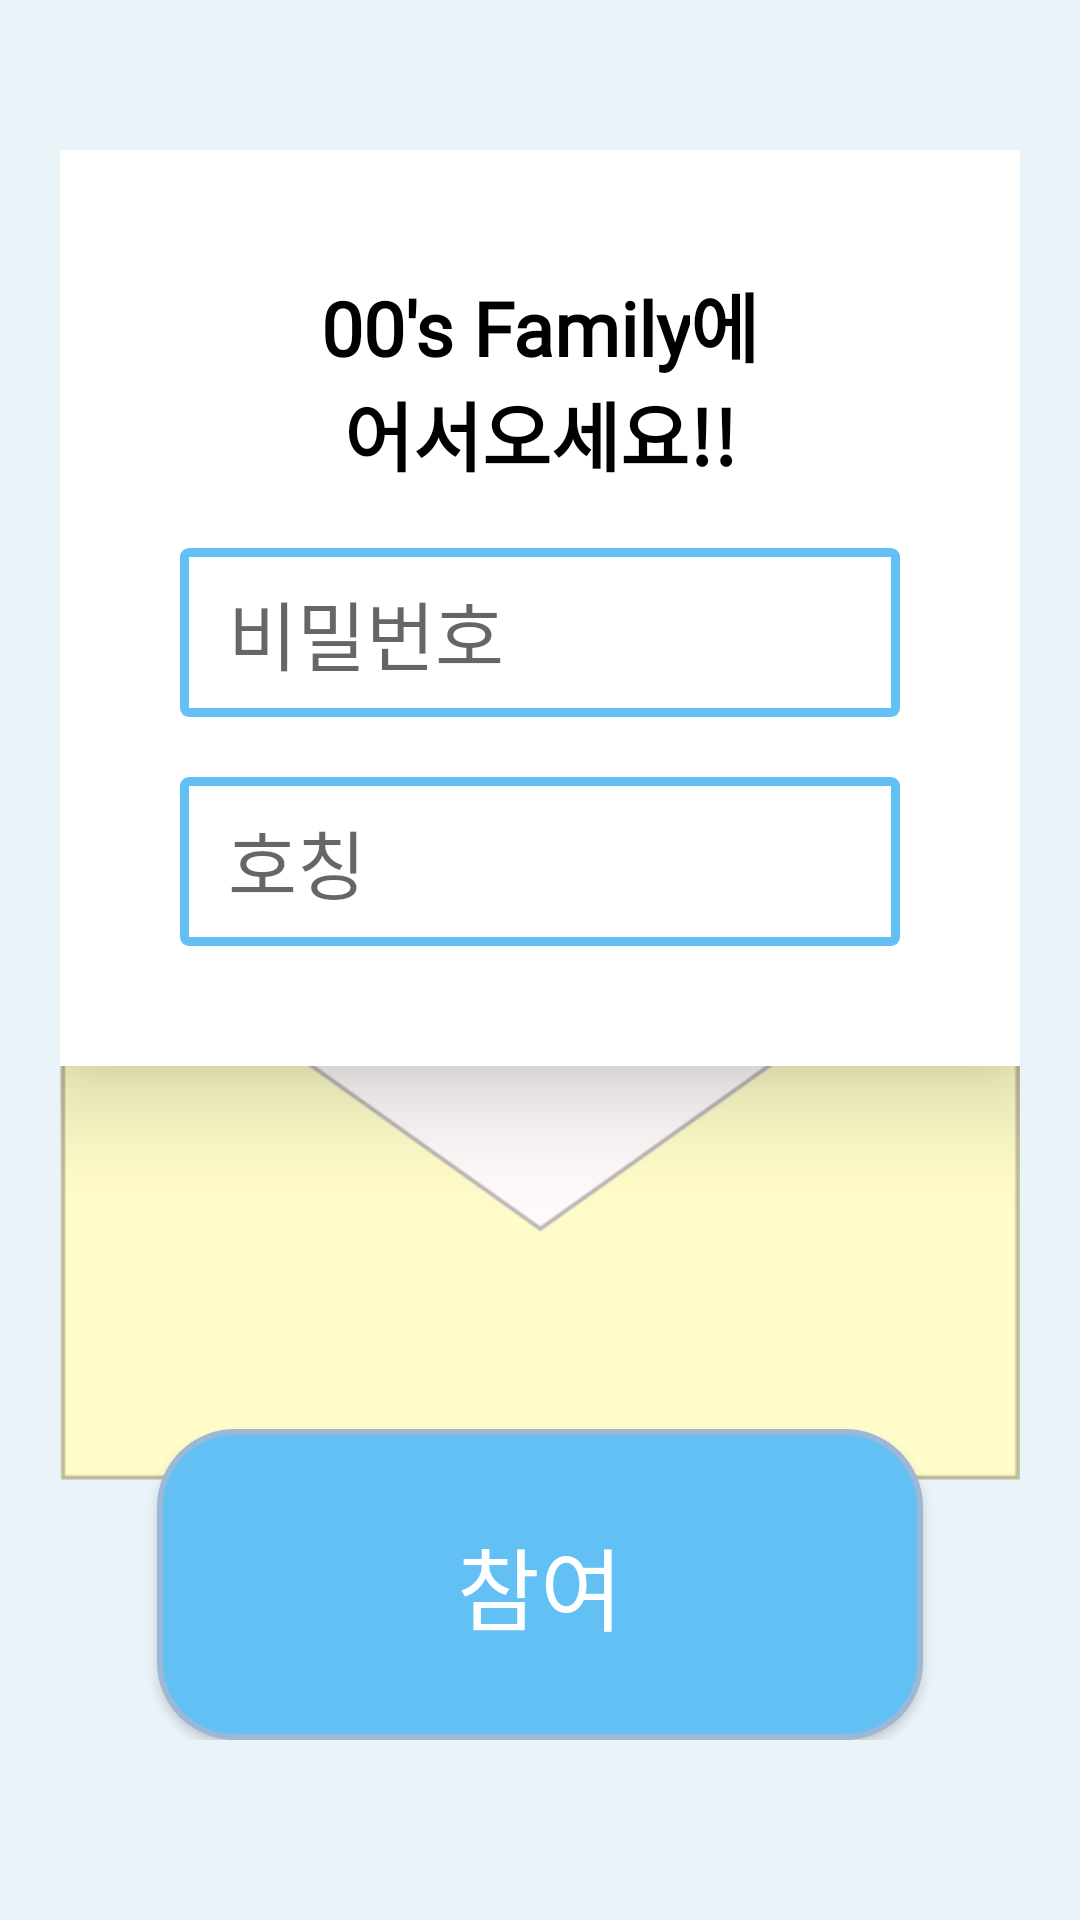

Produce the Android XML layout that renders to this screen, including the resource entries it uses.
<!-- AndroidManifest.xml: application theme Theme.DodamDodam -->
<!-- res/layout/activity_join_family.xml -->
<?xml version="1.0" encoding="utf-8"?>
<androidx.constraintlayout.widget.ConstraintLayout xmlns:android="http://schemas.android.com/apk/res/android"
    xmlns:app="http://schemas.android.com/apk/res-auto"
    xmlns:tools="http://schemas.android.com/tools"
    android:layout_width="match_parent"
    android:layout_height="match_parent"
    tools:context=".CreateFamilyActivity">

    <LinearLayout
        android:layout_width="match_parent"
        android:layout_height="match_parent"
        android:background="#FEFEFE"
        android:backgroundTint="#EAF3F8"
        android:gravity="center"
        android:orientation="vertical"
        android:paddingLeft="20dp"
        android:paddingRight="20dp"
        android:paddingTop="50dp"
        android:paddingBottom="50dp"
        tools:context=".MainActivity"
        tools:layout_editor_absoluteX="16dp"
        tools:layout_editor_absoluteY="-45dp">

        <FrameLayout
            android:layout_width="wrap_content"
            android:layout_height="wrap_content"
            android:paddingBottom="10dp" >

            <ImageView
                android:id="@+id/imageView"
                android:layout_width="match_parent"
                android:layout_height="match_parent"
                app:srcCompat="@drawable/openletter" />

            <LinearLayout
                android:layout_width="match_parent"
                android:layout_height="wrap_content"
                android:background="#FEFEFE"
                android:backgroundTint="#FFFFFF"
                android:gravity="center"
                android:orientation="vertical"
                android:padding="40dp"
                android:minWidth="0dp"
                android:minHeight="0dp"
                android:elevation="20dp"
                tools:context=".MainActivity"
                tools:layout_editor_absoluteX="16dp"
                tools:layout_editor_absoluteY="-45dp">

                <LinearLayout
                    android:layout_width="wrap_content"
                    android:layout_height="wrap_content"
                    android:orientation="horizontal">
                <TextView
                    android:id="@+id/familyNameText"
                    android:layout_width="match_parent"
                    android:layout_height="wrap_content"
                    android:gravity="center"
                    android:text="00's Family"
                    android:fontFamily="@font/onglyp"
                    android:textSize="25dp"
                    android:textColor="@color/black"
                    android:textStyle="bold" />

                    <TextView
                        android:layout_width="match_parent"
                        android:layout_height="wrap_content"
                        android:gravity="center"
                        android:text="에"
                        android:fontFamily="@font/onglyp"
                        android:textSize="25dp"
                        android:textColor="@color/black"
                        android:textStyle="bold" />
                </LinearLayout>

                <TextView
                    android:id="@+id/welcome"
                    android:layout_width="match_parent"
                    android:layout_height="wrap_content"
                    android:gravity="center"
                    android:text="어서오세요!!"
                    android:fontFamily="@font/onglyp"
                    android:textSize="25dp"
                    android:paddingBottom="20dp"
                    android:textColor="@color/black"
                    android:textStyle="bold" />

                <EditText
                    android:id="@+id/inputFamilyPW"
                    android:layout_width="match_parent"
                    android:layout_height="wrap_content"
                    android:background="@drawable/login_border"
                    android:hint="비밀번호"
                    android:fontFamily="@font/onglyp"
                    android:textSize="25dp"
                    android:inputType="textEmailAddress"
                    android:paddingLeft="16dp"
                    android:paddingTop="10dp"
                    android:paddingBottom="10dp"
                    android:layout_marginBottom="20dp"/>

                <EditText
                    android:id="@+id/inputNickname"
                    android:layout_width="match_parent"
                    android:layout_height="wrap_content"
                    android:background="@drawable/login_border"
                    android:hint="호칭"
                    android:fontFamily="@font/onglyp"
                    android:textSize="25dp"
                    android:inputType="textEmailAddress"
                    android:paddingLeft="16dp"
                    android:paddingTop="10dp"
                    android:paddingBottom="10dp" />


            </LinearLayout>

            <Button
                android:id="@+id/btnJoinFamilyFinish"
                android:layout_width="wrap_content"
                android:layout_height="wrap_content"
                android:layout_gravity="bottom|center"
                android:minWidth="0dp"
                android:minHeight="0dp"
                android:paddingTop="30dp"
                android:paddingBottom="30dp"
                android:paddingLeft="100dp"
                android:paddingRight="100dp"
                android:background="@drawable/family_button"
                android:text="참여"
                android:fontFamily="@font/onglyp"
                android:textSize="30dp"
                android:textColor="@color/white"
             />
        </FrameLayout>



    </LinearLayout>

</androidx.constraintlayout.widget.ConstraintLayout>
<!-- resources referenced by this layout -->
<resources>
  <color name="black">#FF000000</color>
  <color name="white">#FFFFFFFF</color>
  <!-- drawable family_button (drawable) -->
  <shape xmlns:android="http://schemas.android.com/apk/res/android" >
  
      <solid android:color="#63C0F4" />
  
      <stroke
          android:width="2dp"
          android:color="#9CB8D6" />
      <corners
          android:topLeftRadius="25dp"
          android:topRightRadius="25dp"
          android:bottomLeftRadius="25dp"
          android:bottomRightRadius="25dp"  />
  
  </shape>
  <!-- drawable login_border (drawable) -->
  <?xml version="1.0" encoding="utf-8"?>
  <layer-list xmlns:android="http://schemas.android.com/apk/res/android">
  
      <item>
          <shape android:shape="rectangle">
              <solid android:color="#63C0F4" />
              <corners
                  android:topLeftRadius="3dp"
                  android:topRightRadius="3dp"
                  android:bottomLeftRadius="3dp"
                  android:bottomRightRadius="3dp"/>
          </shape>
  
      </item>
  
      <item android:top = "3dp"
          android:right= "3dp"
          android:left="3dp"
          android:bottom="3dp">
  
          <shape android:shape="rectangle">
              <solid android:color="#FFFFFF" />
          </shape>
  
      </item>
  
  </layer-list>
  <!-- drawable openletter: png bitmap (drawable, 11553 bytes) -->
  <style name="Theme.DodamDodam" parent="Theme.AppCompat.DayNight.DarkActionBar" tools:ignore="DuplicateDefinition">
          
          <item name="colorPrimary">@color/purple_500</item>
          <item name="colorPrimaryVariant">@color/purple_700</item>
          <item name="colorOnPrimary">@color/white</item>
          
          <item name="colorSecondary">@color/teal_200</item>
          <item name="colorSecondaryVariant">@color/teal_700</item>
          <item name="colorOnSecondary">@color/black</item>
          
          <item name="android:statusBarColor">?attr/colorPrimaryVariant</item>
          
          <item name="windowActionBar">false</item>
          <item name="windowNoTitle">true</item>
          <item name="android:windowLightStatusBar">false</item>
          <item name="android:statusBarColor">@color/black</item>
      </style>
  <color name="purple_500">#FF6200EE</color>
  <color name="purple_700">#FF3700B3</color>
  <color name="teal_200">#FF03DAC5</color>
  <color name="teal_700">#FF018786</color>
</resources>
